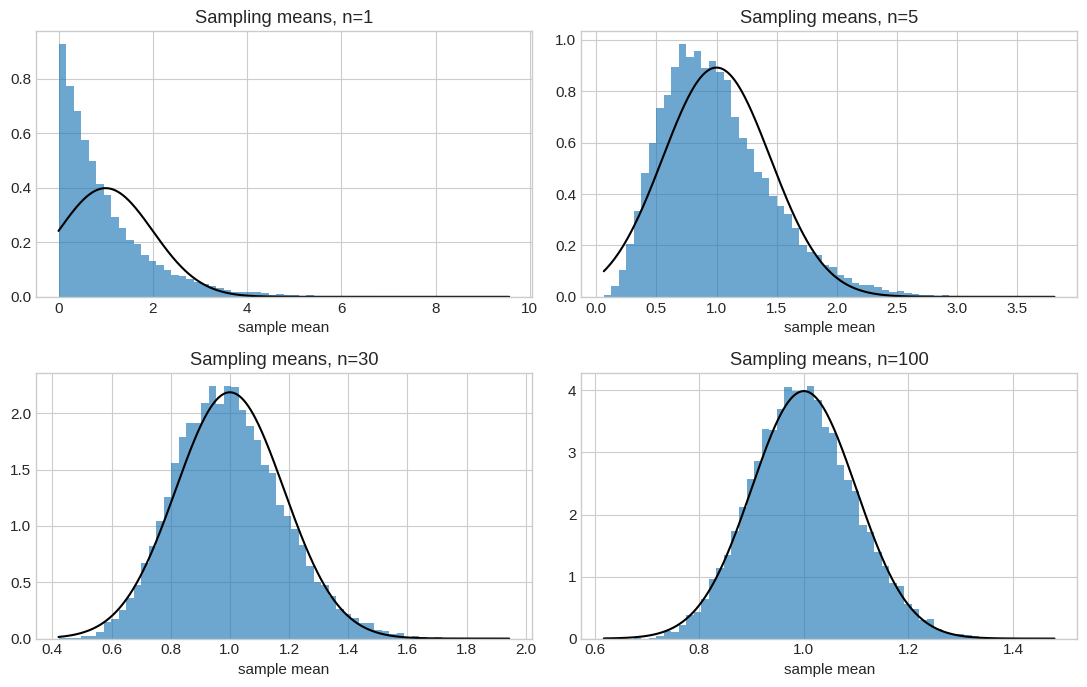

This chart was generated by the following Python code:
# Beginner-friendly guide:
# We load tools for number lists, probability calculations, and drawing charts.
# The fixed random seed makes any pretend experiment repeat the same way each time.
import math
import numpy as np
import pandas as pd
import matplotlib.pyplot as plt
from scipy import stats

plt.style.use("seaborn-v0_8-whitegrid")
plt.rcParams.update({"figure.figsize": (8, 4.5), "font.size": 11})
rng = np.random.default_rng(42)


# Beginner-friendly guide:
# We repeatedly take samples from a very right-skewed population and save each sample average.
# As the sample size grows, the averages look more bell-shaped, which is the Central Limit Theorem idea.
# CLT simulation using a strongly right-skewed Exponential population
sample_sizes = [1, 5, 30, 100]
repetitions = 20_000
fig, ax = plt.subplots(2, 2, figsize=(11, 7))

for current_ax, n in zip(ax.flat, sample_sizes):
    means = rng.exponential(scale=1, size=(repetitions, n)).mean(axis=1)
    current_ax.hist(means, bins=60, density=True, alpha=.65)
    grid = np.linspace(means.min(), means.max(), 400)
    current_ax.plot(grid, stats.norm.pdf(grid, loc=1, scale=1/np.sqrt(n)), color="black")
    current_ax.set_title(f"Sampling means, n={n}")
    current_ax.set_xlabel("sample mean")

plt.tight_layout()


# Beginner-friendly guide:
# We use a larger sample size and check that sample averages centre on the true average.
# We also compare their wiggle (standard error) with the theory prediction.
# Verify the mean and standard error numerically
population_mu, population_sigma, n = 1, 1, 64
means = rng.exponential(scale=population_mu, size=(50_000, n)).mean(axis=1)

print(f"Mean of sample means: {means.mean():.4f} (theory {population_mu})")
print(f"SD of sample means:   {means.std():.4f} (theory {population_sigma/np.sqrt(n):.4f})")
